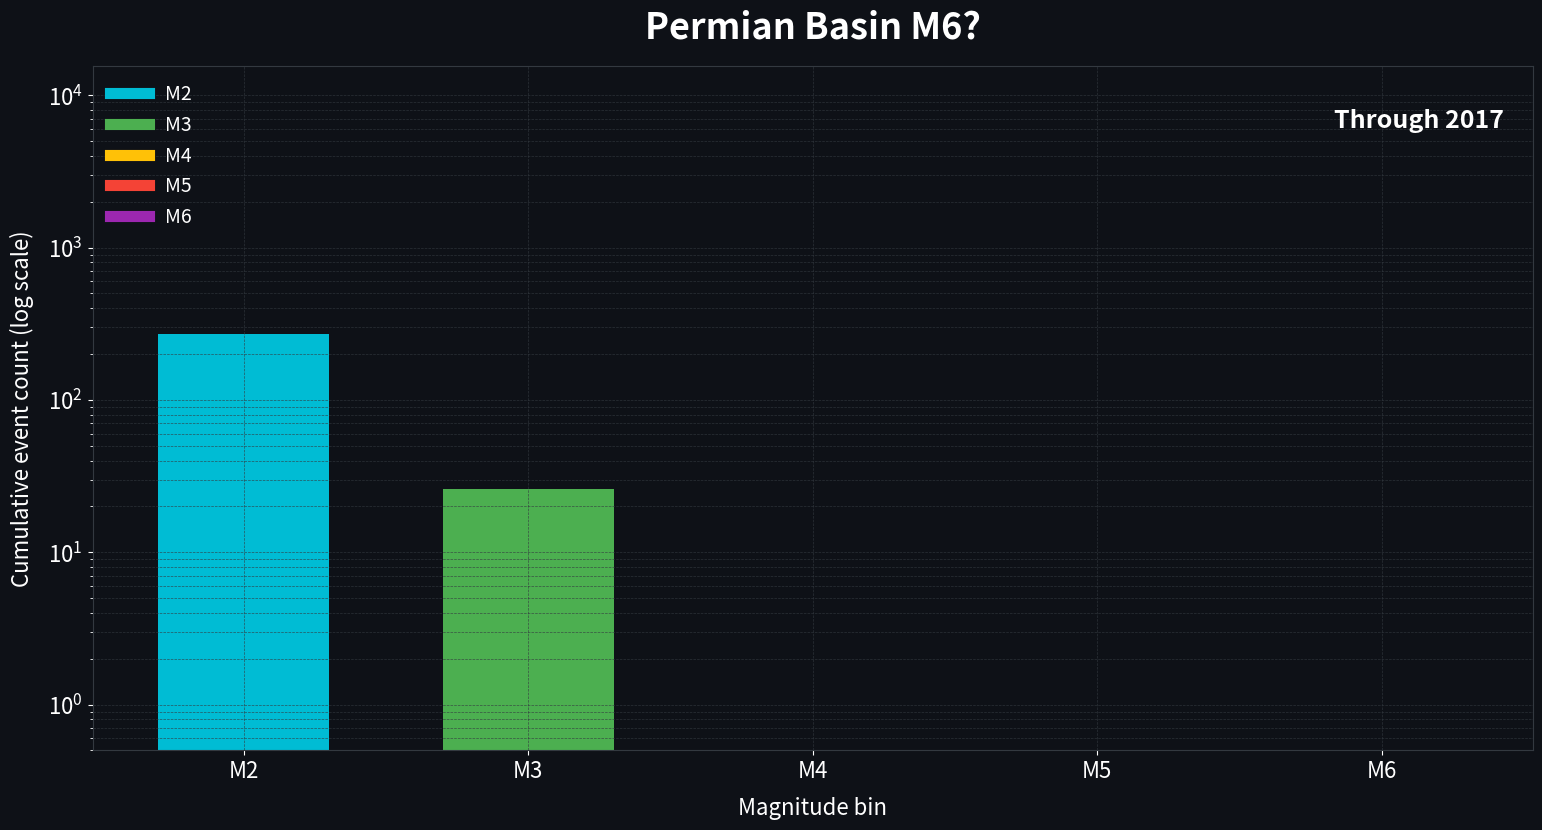

The script that saved this image: (Note: this script raises an exception after producing the figure.)
#!/usr/bin/env python3
"""
magnitude_histogram_log.py
──────────────────────────
Animated MP4 of cumulative earthquake counts (M2–M6) on a *log* scale.

Output: magnitude_histogram.mp4   (1920×1080, 1 fps)
"""

# ── Imports ───────────────────────────────────────────────────────────────
import pandas as pd
import numpy as np
import matplotlib.pyplot as plt
from matplotlib.animation import FuncAnimation, FFMpegWriter

# ── 0 ▸ global style tweaks (dark theme + nicer fonts) --------------------
plt.rcParams.update({
    "figure.facecolor": "#0e1117",
    "axes.facecolor":   "#0e1117",
    "axes.edgecolor":   "#333940",
    "axes.labelcolor":  "white",
    "text.color":       "white",
    "xtick.color":      "white",
    "ytick.color":      "white",
    "font.size":        16,
    "figure.dpi":       120,
})

# Custom colour palette: cyan → green → amber → red → violet
COLOURS = {
    "M2": "#00bcd4",   # bright cyan
    "M3": "#4caf50",   # fresh green
    "M4": "#ffc107",   # golden amber
    "M5": "#f44336",   # hot red
    "M6": "#9c27b0",   # royal violet   ← new
}

def main() -> None:
    # ── 1 ▸ raw data ------------------------------------------------------
    data = {
        "Year": [2017, 2018, 2019, 2020, 2021, 2022, 2023, 2024, 2025],
        "M2":   [271,  602,  847, 1110, 1971, 2392, 2286, 1855,  565],
        "M3":   [26,    55,   52,   93,  199,  202,  201,  175,   27],
        "M4":   [0,      2,    3,    5,   17,   19,   11,   11,    5],
        "M5":   [0,      0,    0,    0,    0,    2,    1,    2,    2],
        "M6":   [0,      0,    0,    0,    0,    0,    0,    0,    0],
    }

    df        = pd.DataFrame(data).set_index("Year")
    cumul     = df.cumsum()

    plot_bins = ["M2", "M3", "M4", "M5", "M6"]
    eps       = 0.5                                 # avoids log(0)
    cumul_cln = cumul.clip(lower=eps)
    y_max     = cumul_cln[plot_bins].to_numpy().max() * 1.3

    # ── 2 ▸ animation setup ---------------------------------------------
    fig, ax = plt.subplots(figsize=(16, 9))
    fig.subplots_adjust(left=0.07, right=0.97, top=0.88, bottom=0.12)

    # Static elements
    ax.set_yscale("log")
    ax.set_ylim(eps, y_max)
    ax.set_ylabel("Cumulative event count (log scale)", labelpad=10)
    ax.set_xlabel("Magnitude bin", labelpad=10)
    ax.set_title("Permian Basin M6?", fontsize=26, pad=20, weight="bold")

    # legend
    legend_handles = [
        plt.Line2D([0], [0], color=COLOURS[m], lw=8, label=m) for m in plot_bins
    ]
    ax.legend(handles=legend_handles, frameon=False, loc="upper left", fontsize=14)

    # grid
    ax.yaxis.set_minor_locator(plt.LogLocator(base=10, subs=np.arange(1, 10) * 0.1))
    ax.yaxis.set_minor_formatter(plt.NullFormatter())
    ax.grid(True, which="both", linestyle="--", linewidth=0.5, color="#333940", alpha=0.8)

    # initial bars
    bars = ax.bar(
        plot_bins,
        cumul_cln.iloc[0][plot_bins],
        color=[COLOURS[m] for m in plot_bins],
        width=0.6,
    )

    anno = ax.text(
        0.98, 0.92, "", transform=ax.transAxes,
        ha="right", va="center", fontsize=18, color="white", weight="bold"
    )

    def update(frame_idx: int):
        year   = cumul_cln.index[frame_idx]
        counts = cumul_cln.loc[year, plot_bins]

        for bar, height in zip(bars, counts):
            bar.set_height(height)

        anno.set_text(f"Through {year}")
        return (*bars, anno)

    anim = FuncAnimation(
        fig,
        update,
        frames=len(cumul_cln),
        interval=1200,
        blit=True,
        repeat=False,
    )

    # ── 3 ▸ save MP4 ------------------------------------------------------
    out_file = "magnitude_histogram.mp4"
    writer   = FFMpegWriter(fps=1, bitrate=6000)
    anim.save(out_file, writer=writer)
    print(f"✅  Saved {out_file}")


if __name__ == "__main__":
    main()